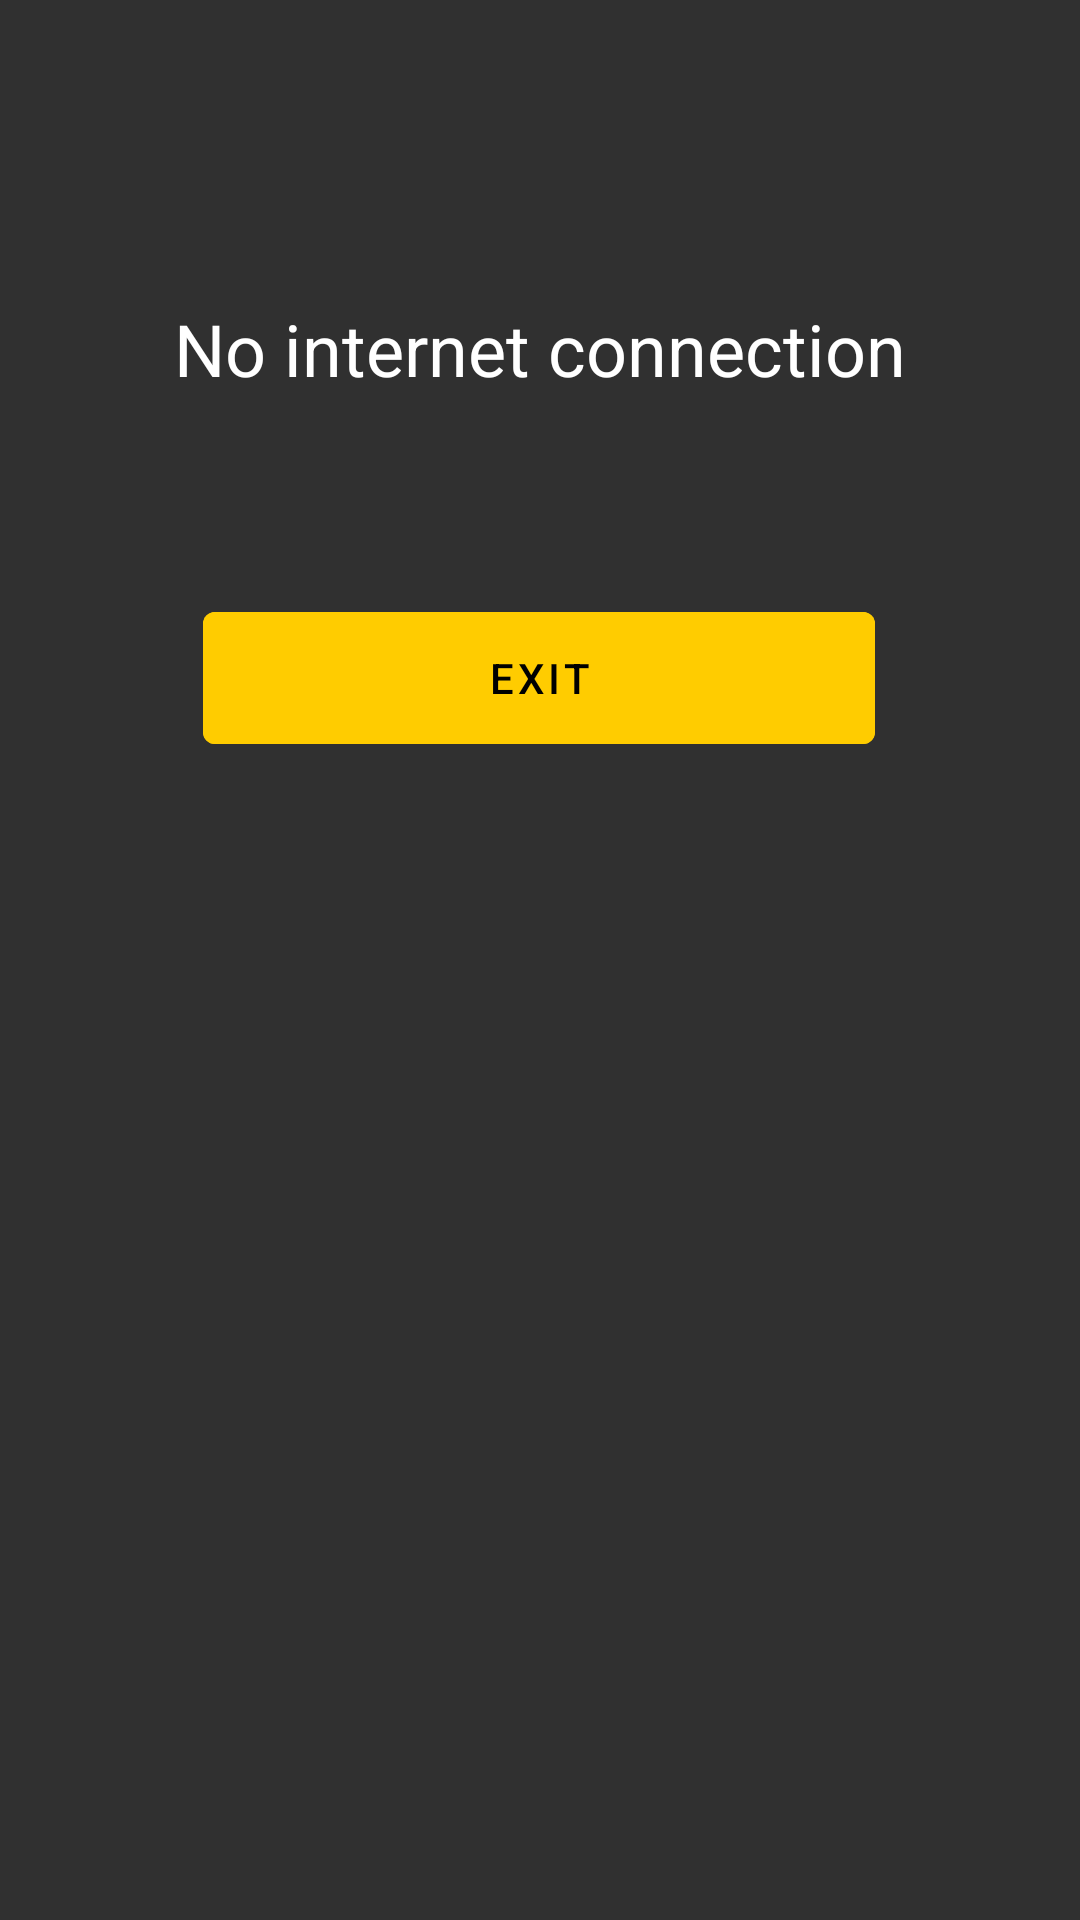

Here is an Android app screen rendered from its layout file. Give the layout XML and the strings, colors and styles it references.
<!-- AndroidManifest.xml: activity theme AppTheme.NoAnimAndActionBar -->
<!-- res/layout/activity_no_internet.xml -->
<?xml version="1.0" encoding="utf-8"?>
<androidx.constraintlayout.widget.ConstraintLayout xmlns:android="http://schemas.android.com/apk/res/android"
    xmlns:app="http://schemas.android.com/apk/res-auto"
    xmlns:tools="http://schemas.android.com/tools"
    android:id="@+id/frameLayout"
    android:layout_width="match_parent"
    android:layout_height="match_parent"
    android:background="@color/background"
    tools:context=".views.activities.NoInternetActivity">

    <TextView
        android:id="@+id/textView3"
        android:layout_width="278dp"
        android:layout_height="90dp"
        android:layout_marginTop="100dp"
        android:text="@string/no_internet_connection"
        android:textAlignment="center"
        android:textColor="@color/primaryText"
        android:textSize="24sp"
        app:layout_constraintEnd_toEndOf="parent"
        app:layout_constraintStart_toStartOf="parent"
        app:layout_constraintTop_toTopOf="parent" />

    <com.google.android.material.button.MaterialButton
        android:id="@+id/btnExit"
        android:layout_width="224dp"
        android:layout_height="56dp"
        android:layout_marginTop="8dp"
        android:backgroundTint="@color/button"
        android:text="@string/exit"
        android:textColor="@color/black"
        app:layout_constraintEnd_toEndOf="parent"
        app:layout_constraintHorizontal_bias="0.497"
        app:layout_constraintStart_toStartOf="parent"
        app:layout_constraintTop_toBottomOf="@+id/textView3" />


</androidx.constraintlayout.widget.ConstraintLayout>
<!-- resources referenced by this layout -->
<resources>
  <color name="background">#303030</color>
  <color name="black">#000000</color>
  <color name="button">#ffcc00</color>
  <color name="primaryText">#ffffff</color>
  <string name="exit">Exit</string>
  <string name="no_internet_connection">No internet connection</string>
  <style name="AppTheme.NoAnimAndActionBar">
          <item name="android:windowAnimationStyle">@null</item>
          <item name="windowActionBar">false</item>
          <item name="windowNoTitle">true</item>
      </style>
</resources>
